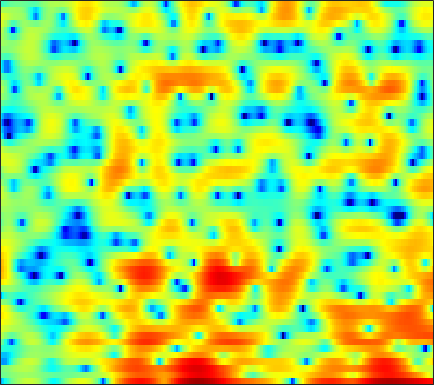

Data behind this chart, as committed beside it:
-8.8418, -6.8281, -4.7447, -3.0723, -2.0289, -0.8394, 0.13546, 0.75559, 1.4374, 2.0227, 2.4795, 2.7265, 2.9148, 2.962, 2.8863, 2.6338, 2.2183, 1.7989, 1.098, 0.16552, -0.95719, -1.9312, -3.3784, -4.8206
-0.8588, -0.7359, -0.5233, -0.2696, -0.06873, 0.2018, 0.4674, 0.6571, 0.8705, 1.042, 1.164, 1.218, 1.233, 1.179, 1.098, 0.9284, 0.6994, 0.504, 0.2102, -0.1091, -0.4264, -0.6533, -0.9266, -1.148
-0.4374, -0.2738, 0.0009805, 0.3354, 0.6029, 0.9906, 1.369, 1.633, 1.94, 2.172, 2.32, 2.357, 2.315, 2.144, 1.918, 1.488, 0.9048, 0.3623, -0.5042, -1.51, -2.632, -3.487, -4.473, -5.072
-9.215, -10.17, -9.716, -7.576, -5.735, -3.505, -1.666, -0.5247, 0.7088, 1.663, 2.356, 2.727, 3.044, 3.152, 3.101, 2.857, 2.409, 1.926, 1.079, -0.02049, -1.339, -2.427, -3.776, -4.532
-7.896, -8.262, -8.176, -7.41, -6.566, -5.3, -4.035, -3.157, -2.104, -1.193, -0.4454, 0.01985, 0.5177, 0.8685, 1.043, 1.175, 1.201, 1.167, 1.064, 0.9256, 0.7962, 0.7228, 0.6802, 0.7343
-3.308, -3.707, -4.134, -4.354, -4.362, -4.148, -3.675, -3.188, -2.455, -1.687, -0.9654, -0.4805, 0.07781, 0.4975, 0.7202, 0.9059, 0.9569, 0.9216, 0.8015, 0.6169, 0.4335, 0.3218, 0.2391, 0.277
-0.1624, -1.607, -4.137, -7.747, -11.45, -13.9, -9.121, -5.948, -2.947, -0.8432, 0.6656, 1.498, 2.295, 2.768, 2.943, 2.953, 2.704, 2.344, 1.647, 0.6489, -0.6785, -1.898, -3.741, -5.335
2.628, 1.818, 0.6517, -0.4575, -1.075, -1.401, -1.106, -0.6022, 0.207, 0.9823, 1.62, 1.977, 2.272, 2.356, 2.282, 2.008, 1.509, 0.9895, 0.0975, -1.078, -2.556, -3.858, -5.763, -7.441
3.917, 3.612, 3.185, 2.769, 2.482, 2.154, 1.899, 1.744, 1.57, 1.405, 1.213, 1.034, 0.7307, 0.3483, 0.001926, -0.545, -1.171, -1.691, -2.42, -3.156, -3.869, -4.371, -4.949, -5.383
5.188, 4.939, 4.554, 4.123, 3.778, 3.295, 2.803, 2.424, 1.909, 1.374, 0.7971, 0.3262, -0.3619, -1.128, -1.767, -2.704, -3.697, -4.458, -5.416, -6.198, -6.745, -7.01, -7.212, -7.361
6.287, 5.888, 5.286, 4.616, 4.073, 3.308, 2.529, 1.95, 1.21, 0.5178, -0.1502, -0.6503, -1.383, -2.256, -3.08, -4.48, -6.354, -8.275, -11.75, -16.19, -16.57, -13.61, -10.33, -8.193
5.847, 5.246, 4.354, 3.304, 2.402, 1.009, -0.57, -1.797, -3.24, -4.024, -3.977, -3.628, -3.112, -2.836, -2.849, -3.187, -3.903, -4.663, -5.793, -6.619, -6.477, -5.708, -4.237, -2.785
0.7173, 0.4232, 0.002904, -0.6821, -1.47, -3.067, -5.535, -8.278, -14.06, -18.29, -11.71, -8.423, -5.684, -3.972, -3.099, -2.334, -1.866, -1.575, -1.27, -0.9306, -0.5072, -0.1237, 0.496, 1.149
-8.8, -5.561, -3.349, -2.395, -2.203, -2.408, -2.957, -3.452, -4.061, -4.354, -4.223, -3.926, -3.412, -2.847, -2.441, -1.92, -1.444, -1.115, -0.6798, -0.2392, 0.2095, 0.5616, 1.034, 1.514
0.7217, 0.7956, 0.9534, 1.004, 0.9131, 0.6436, 0.211, -0.17, -0.7187, -1.266, -1.77, -2.109, -2.479, -2.716, -2.801, -2.765, -2.552, -2.312, -1.898, -1.414, -0.9257, -0.5752, -0.1744, 0.2057
6.331, 5.818, 5.1, 4.332, 3.707, 2.795, 1.792, 0.9854, -0.1503, -1.354, -2.657, -3.683, -5.142, -6.639, -7.647, -8.468, -8.206, -7.412, -6.056, -4.817, -3.838, -3.341, -2.941, -2.891
8.405, 7.674, 6.561, 5.253, 4.158, 2.539, 0.7977, -0.5562, -2.332, -4.044, -5.7, -7.066, -9.226, -12.29, -15.82, -23.64, -18.79, -14.1, -10.19, -7.811, -6.304, -5.656, -5.315, -5.7
8.946, 8.088, 6.676, 4.889, 3.268, 0.6622, -2.573, -5.514, -9.815, -12.31, -11.51, -10.59, -9.904, -9.757, -9.787, -9.869, -9.496, -8.953, -7.97, -7.008, -6.134, -5.649, -5.186, -5.028
8.52, 7.747, 6.429, 4.764, 3.256, 0.827, -2.102, -4.636, -7.973, -9.755, -9.432, -8.761, -8.092, -7.897, -7.984, -8.252, -8.694, -8.877, -8.964, -8.589, -7.831, -7.065, -6.05, -5.089
7.389, 6.877, 6.014, 4.956, 4.043, 2.704, 1.286, 0.2155, -1.129, -2.302, -3.32, -4.008, -4.953, -6.085, -7.16, -8.968, -11.63, -14.58, -20.31, -20.18, -14.45, -11.48, -8.721, -6.784
5.947, 5.71, 5.269, 4.696, 4.192, 3.441, 2.614, 1.974, 1.096, 0.1999, -0.7124, -1.432, -2.482, -3.651, -4.673, -6.213, -7.953, -9.252, -10.6, -10.78, -9.795, -8.717, -7.401, -6.359
4.244, 4.238, 4.124, 3.889, 3.64, 3.222, 2.719, 2.309, 1.731, 1.136, 0.544, 0.08694, -0.5138, -1.133, -1.624, -2.274, -2.892, -3.31, -3.784, -4.099, -4.282, -4.36, -4.488, -4.71
2.279, 2.562, 2.807, 2.857, 2.762, 2.475, 2.05, 1.672, 1.167, 0.738, 0.4485, 0.3401, 0.3071, 0.3349, 0.3791, 0.369, 0.2941, 0.1854, -0.03011, -0.3402, -0.7696, -1.202, -1.934, -2.897
-0.1636, 0.8265, 1.656, 1.971, 1.887, 1.367, 0.4027, -0.5781, -2.053, -3.196, -3.258, -2.523, -1.146, 0.1848, 1.006, 1.842, 2.378, 2.604, 2.693, 2.534, 2.137, 1.675, 0.8295, -0.3255
-1.377, -0.1469, 0.8323, 1.156, 1.007, 0.2503, -1.24, -2.996, -6.711, -13.29, -13.26, -7.894, -3.513, -0.7968, 0.5846, 1.892, 2.737, 3.131, 3.384, 3.363, 3.105, 2.765, 2.104, 1.209
-0.1173, 0.3163, 0.6986, 0.8106, 0.7044, 0.3125, -0.3202, -0.9021, -1.669, -2.162, -2.124, -1.731, -0.9116, -0.003678, 0.6218, 1.282, 1.741, 1.961, 2.066, 2.014, 1.797, 1.55, 1.092, 0.5048
1.159, 1.23, 1.248, 1.186, 1.083, 0.8954, 0.6625, 0.4895, 0.2981, 0.1886, 0.1893, 0.2486, 0.3906, 0.5407, 0.6371, 0.7211, 0.7075, 0.627, 0.4516, 0.2005, -0.09529, -0.3343, -0.6319, -0.9165
2.347, 2.177, 1.907, 1.61, 1.394, 1.144, 0.9609, 0.8769, 0.8281, 0.8339, 0.8643, 0.8857, 0.8766, 0.7926, 0.6505, 0.3529, -0.08931, -0.524, -1.2, -1.958, -2.644, -3.023, -3.219, -3.041
3.363, 2.844, 2.072, 1.251, 0.6751, 0.06878, -0.1864, -0.1459, 0.1518, 0.5755, 0.9708, 1.194, 1.345, 1.296, 1.099, 0.5945, -0.2053, -1.038, -2.595, -4.736, -7.632, -10.05, -10.93, -7.937
3.148, 2.224, 0.6349, -1.493, -3.566, -6.629, -7.708, -6.148, -3.448, -1.369, 0.01486, 0.6828, 1.17, 1.3, 1.205, 0.8057, 0.1159, -0.6167, -1.914, -3.7, -5.939, -7.537, -7.873, -5.56
1.004, 0.4568, -0.6936, -2.497, -4.338, -7.119, -8.05, -6.618, -4.124, -2.274, -1.138, -0.671, -0.4393, -0.5486, -0.7614, -1.101, -1.454, -1.695, -1.929, -2.103, -2.146, -1.98, -1.492, -0.6877
-1.083, -0.2, 0.3626, 0.4286, 0.2984, 0.07029, -0.1005, -0.1295, -0.1243, -0.2094, -0.5621, -1.056, -2.05, -3.414, -4.602, -5.893, -6.257, -5.825, -4.839, -3.717, -2.713, -2.05, -1.176, -0.2936
0.5915, 1.581, 2.479, 2.976, 3.148, 3.176, 3.015, 2.779, 2.288, 1.558, 0.468, -0.6697, -2.773, -5.785, -9.342, -18.05, -19.67, -12.72, -8.595, -6.359, -5.039, -4.395, -3.631, -2.802
3.408, 3.607, 3.814, 3.941, 3.945, 3.835, 3.606, 3.332, 2.815, 2.104, 1.171, 0.2969, -1.096, -2.701, -3.955, -5.433, -6.304, -6.584, -6.773, -7.205, -8.264, -9.427, -11.16, -11.25
4.068, 3.907, 3.695, 3.49, 3.348, 3.155, 2.935, 2.744, 2.438, 2.033, 1.537, 1.105, 0.4456, -0.3096, -0.8693, -1.665, -2.495, -3.16, -4.18, -5.594, -7.617, -9.714, -13.04, -14
3.1, 2.582, 1.985, 1.519, 1.297, 1.157, 1.135, 1.177, 1.253, 1.31, 1.309, 1.267, 1.146, 0.9681, 0.7947, 0.5156, 0.1526, -0.1749, -0.7339, -1.376, -2.099, -2.64, -3.205, -3.453
-0.02264, -1.305, -2.896, -3.973, -4.258, -3.933, -3.122, -2.447, -1.616, -0.9035, -0.3369, 0.005776, 0.3996, 0.7529, 0.9688, 1.244, 1.481, 1.607, 1.708, 1.734, 1.691, 1.626, 1.475, 1.296
-4.681, -7.49, -12.72, -22.41, -21.8, -13.53, -9.498, -7.567, -5.803, -4.653, -3.849, -3.368, -2.737, -2.018, -1.347, -0.377, 0.6176, 1.315, 2.145, 2.783, 3.241, 3.468, 3.621, 3.594
-6.865, -9.24, -12.17, -13.91, -14.05, -12.81, -10.94, -9.732, -8.596, -8.136, -8.424, -9.03, -9.864, -9.236, -7.39, -4.44, -1.837, -0.2338, 1.469, 2.744, 3.656, 4.126, 4.518, 4.643
-9.113, -12.75, -19.33, -21.34, -17.31, -13.46, -11.02, -9.827, -8.94, -8.867, -9.809, -11.36, -14.66, -15.02, -10.96, -6.196, -2.8, -0.8653, 1.116, 2.56, 3.604, 4.152, 4.617, 4.806
-6.919, -8.886, -11.21, -11.93, -11.35, -9.853, -8.467, -7.652, -6.833, -6.349, -6.046, -5.881, -5.489, -4.756, -3.869, -2.428, -0.923, 0.1319, 1.356, 2.343, 3.074, 3.473, 3.81, 3.94
-3.304, -3.991, -4.759, -5.239, -5.353, -5.274, -4.967, -4.66, -4.207, -3.719, -3.208, -2.8, -2.222, -1.528, -1.002, -0.2427, 0.5042, 1.021, 1.618, 2.1, 2.414, 2.55, 2.602, 2.526
-0.8548, -1.296, -1.87, -2.396, -2.689, -2.945, -2.982, -2.853, -2.528, -2.034, -1.473, -1.016, -0.4103, 0.1782, 0.593, 1.085, 1.506, 1.763, 2.01, 2.11, 2.061, 1.894, 1.496, 0.9236
1.241, 0.6653, -0.2631, -1.31, -2.136, -3.055, -3.538, -3.459, -2.783, -1.79, -0.7294, -0.01043, 0.8158, 1.415, 1.783, 2.127, 2.357, 2.47, 2.542, 2.477, 2.24, 1.888, 1.082, -0.2649
2.388, 1.552, 0.02433, -2.101, -4.291, -8.533, -14.35, -12.88, -7.193, -3.58, -1.263, -0.09489, 0.9034, 1.423, 1.535, 1.471, 1.283, 1.179, 1.208, 1.453, 1.696, 1.777, 1.574, 0.8772
1.311, 0.4867, -0.8459, -2.455, -3.868, -5.796, -7.01, -6.726, -4.994, -3.026, -1.522, -0.7824, -0.3565, -0.5499, -1.193, -2.752, -5.164, -7.093, -7.28, -4.519, -1.865, -0.4093, 0.9154, 1.702
-1.354, -2.209, -3.224, -3.907, -4.13, -4.068, -3.637, -3.141, -2.333, -1.526, -0.8857, -0.6153, -0.611, -1.159, -1.958, -3.732, -6.382, -8.514, -8.741, -5.68, -2.755, -1.097, 0.5262, 1.681
-5.433, -7.636, -10.77, -11.42, -9.548, -6.719, -4.468, -3.133, -1.762, -0.7431, -0.04786, 0.2789, 0.4573, 0.3368, 0.09598, -0.3708, -0.8464, -1.084, -1.089, -0.723, -0.1218, 0.3814, 1.039, 1.605
-5.564, -7.693, -10.79, -11.25, -9.136, -6.017, -3.577, -2.166, -0.717, 0.3445, 1.089, 1.476, 1.783, 1.909, 1.887, 1.754, 1.546, 1.365, 1.141, 0.9242, 0.7395, 0.6206, 0.5016, 0.4334
-1.768, -2.191, -2.56, -2.528, -2.188, -1.465, -0.5857, 0.08294, 0.9061, 1.594, 2.142, 2.439, 2.692, 2.787, 2.747, 2.561, 2.225, 1.872, 1.278, 0.5258, -0.3569, -1.105, -2.143, -3.063
0.3932, 0.3189, 0.2485, 0.2693, 0.3648, 0.6129, 0.967, 1.281, 1.726, 2.163, 2.538, 2.757, 2.945, 2.969, 2.885, 2.605, 2.118, 1.602, 0.662, -0.5937, -2.265, -3.89, -6.704, -10.51
1.36, 1.193, 0.9172, 0.653, 0.4996, 0.4486, 0.5999, 0.8363, 1.272, 1.77, 2.228, 2.518, 2.785, 2.893, 2.854, 2.623, 2.17, 1.673, 0.7632, -0.4801, -2.136, -3.692, -6.3, -9.444
1.878, 1.307, 0.3039, -0.8995, -1.784, -2.614, -2.583, -1.983, -0.8103, 0.3726, 1.37, 1.944, 2.479, 2.79, 2.867, 2.8, 2.544, 2.227, 1.654, 0.8948, -0.06175, -0.856, -2.004, -3.111
2.614, 1.638, -0.2512, -3.173, -6.573, -15.75, -15.01, -8.054, -3.537, -0.9752, 0.6133, 1.38, 2.014, 2.304, 2.38, 2.362, 2.267, 2.162, 1.975, 1.723, 1.377, 1.022, 0.4631, -0.2052
3.918, 3.173, 1.869, 0.2702, -1.006, -2.348, -2.549, -1.943, -0.7705, 0.2495, 0.8693, 1.063, 0.9746, 0.5603, 0.1566, -0.326, -0.479, -0.2948, 0.1976, 0.7315, 1.125, 1.218, 1.07, 0.577
4.285, 3.91, 3.343, 2.761, 2.367, 1.955, 1.696, 1.594, 1.501, 1.326, 0.9147, 0.3558, -0.8674, -2.803, -4.976, -9.078, -11.31, -8.413, -4.403, -1.79, -0.2053, 0.521, 0.91, 0.7271
2.056, 1.893, 1.752, 1.648, 1.577, 1.495, 1.392, 1.284, 1.063, 0.7103, 0.1715, -0.4229, -1.554, -3.144, -4.69, -6.867, -7.611, -6.425, -3.999, -1.929, -0.4223, 0.3504, 0.961, 1.145
-3.058, -2.84, -2.284, -1.698, -1.345, -1.03, -0.8514, -0.7951, -0.7894, -0.8436, -0.9556, -1.078, -1.291, -1.575, -1.76, -1.868, -1.724, -1.42, -0.8126, -0.09314, 0.5915, 1.006, 1.446, 1.724
